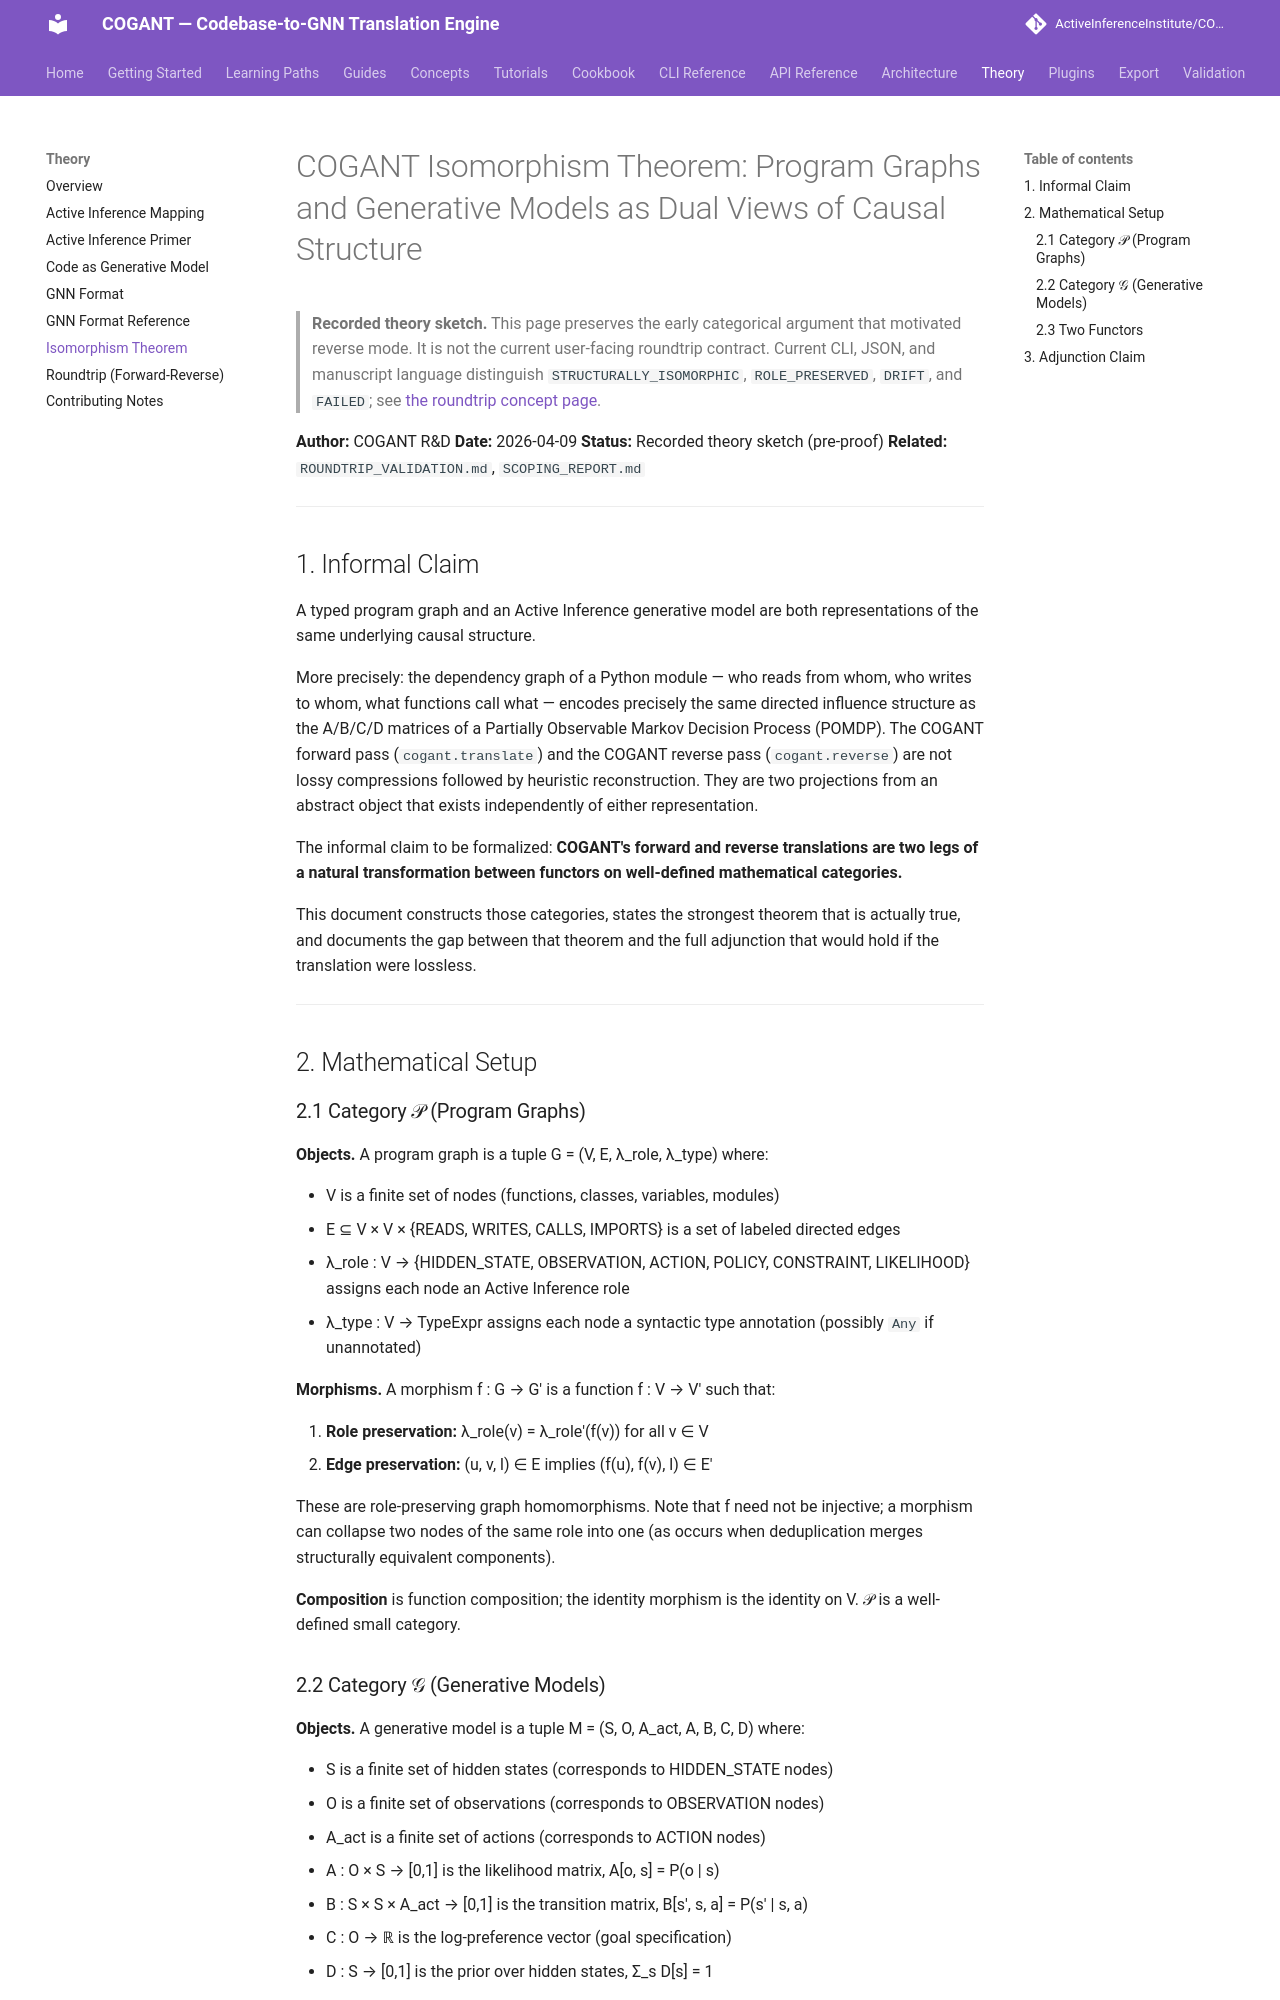

repository: ActiveInferenceInstitute/COGANT · page: theory/isomorphism/index.html · generator: mkdocs

# COGANT Isomorphism Theorem: Program Graphs and Generative Models as Dual Views of Causal Structure

> **Recorded theory sketch.** This page preserves the early categorical argument that
> motivated reverse mode. It is not the current user-facing roundtrip contract. Current CLI,
> JSON, and manuscript language distinguish `STRUCTURALLY_ISOMORPHIC`, `ROLE_PRESERVED`,
> `DRIFT`, and `FAILED`; see [the roundtrip concept page](../concepts/roundtrip.md).

**Author:** COGANT R&D
**Date:** 2026-04-09
**Status:** Recorded theory sketch (pre-proof)
**Related:** `ROUNDTRIP_VALIDATION.md`, `SCOPING_REPORT.md`

---

## 1. Informal Claim

A typed program graph and an Active Inference generative model are both representations of the same underlying causal structure.

More precisely: the dependency graph of a Python module — who reads from whom, who writes to whom, what functions call what — encodes precisely the same directed influence structure as the A/B/C/D matrices of a Partially Observable Markov Decision Process (POMDP). The COGANT forward pass (`cogant.translate`) and the COGANT reverse pass (`cogant.reverse`) are not lossy compressions followed by heuristic reconstruction. They are two projections from an abstract object that exists independently of either representation.

The informal claim to be formalized: **COGANT's forward and reverse translations are two legs of a natural transformation between functors on well-defined mathematical categories.**

This document constructs those categories, states the strongest theorem that is actually true, and documents the gap between that theorem and the full adjunction that would hold if the translation were lossless.

---

## 2. Mathematical Setup

### 2.1 Category 𝒫 (Program Graphs)

**Objects.** A program graph is a tuple G = (V, E, λ_role, λ_type) where:

- V is a finite set of nodes (functions, classes, variables, modules)
- E ⊆ V × V × {READS, WRITES, CALLS, IMPORTS} is a set of labeled directed edges
- λ_role : V → {HIDDEN_STATE, OBSERVATION, ACTION, POLICY, CONSTRAINT, LIKELIHOOD} assigns each node an Active Inference role
- λ_type : V → TypeExpr assigns each node a syntactic type annotation (possibly `Any` if unannotated)

**Morphisms.** A morphism f : G → G' is a function f : V → V' such that:

1. **Role preservation:** λ_role(v) = λ_role'(f(v)) for all v ∈ V
2. **Edge preservation:** (u, v, l) ∈ E implies (f(u), f(v), l) ∈ E'

These are role-preserving graph homomorphisms. Note that f need not be injective; a morphism can collapse two nodes of the same role into one (as occurs when deduplication merges structurally equivalent components).

**Composition** is function composition; the identity morphism is the identity on V. 𝒫 is a well-defined small category.
